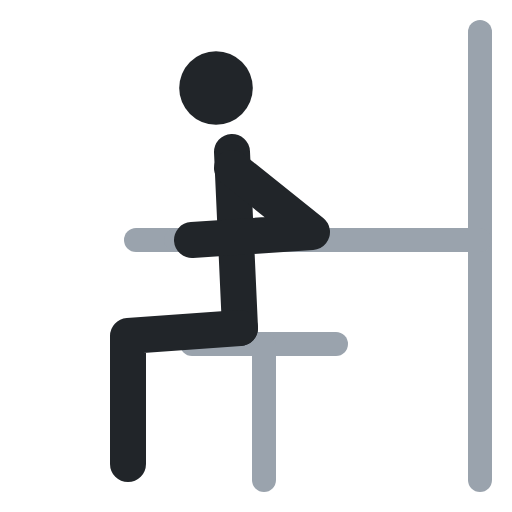
t = 0.00 s
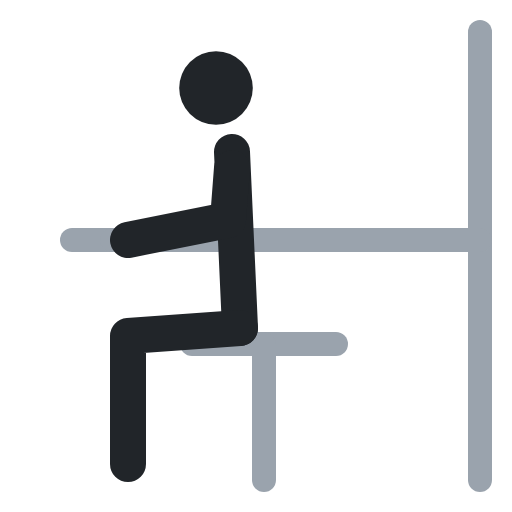
t = 0.40 s
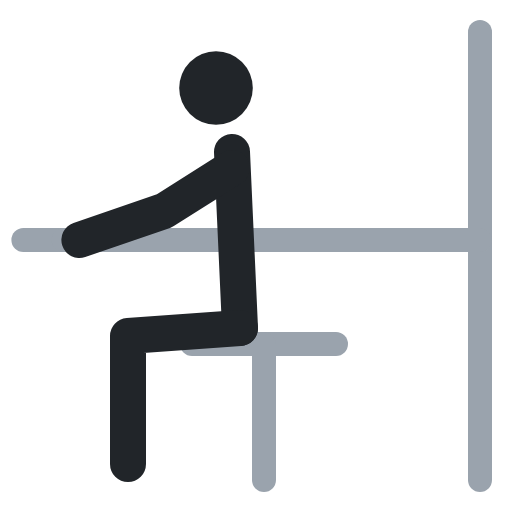
t = 0.60 s
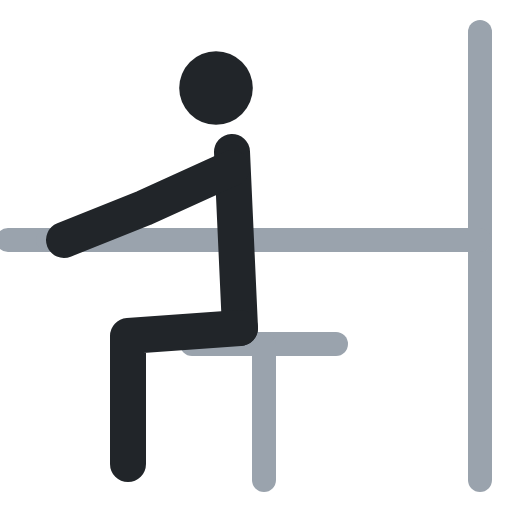
t = 1.00 s
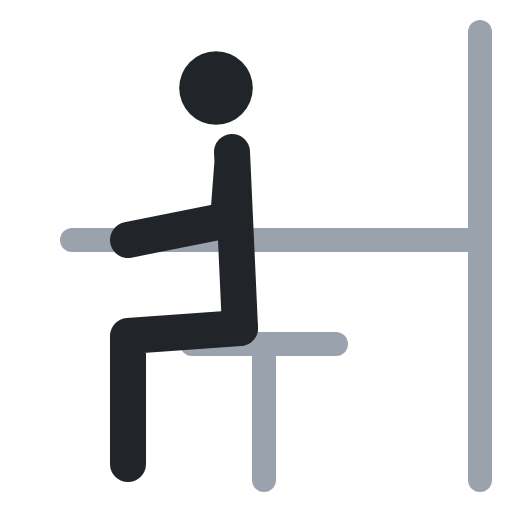
t = 1.40 s
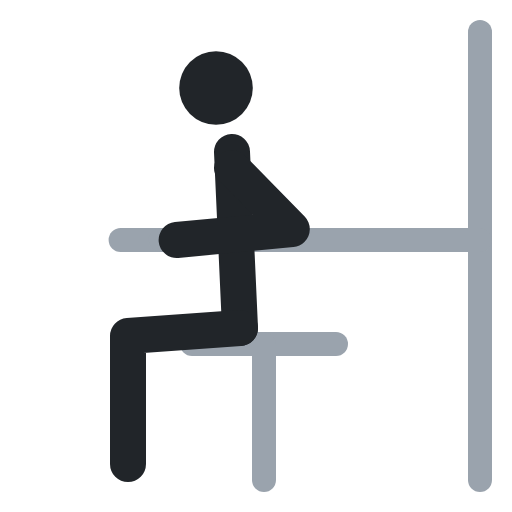
t = 1.60 s

The animated SVG that drew these frames (rendered in a browser with its animation timeline set to each time). Animation: 3 SMIL elements (animate=3); one cycle of 2.00 s, repeats indefinitely.

<svg xmlns="http://www.w3.org/2000/svg" viewBox="0 0 64 64" fill="none" stroke-linecap="round" stroke-linejoin="round"><polyline points="17,30 27,30" stroke="#9aa3ad" stroke-width="3"><animate attributeName="points" values="17,30 27,30;1,30 11,30;1,30 11,30;17,30 27,30;17,30 27,30" keyTimes="0;.4;.5;.9;1" calcMode="spline" keySplines=".45 0 .55 1;.45 0 .55 1;.45 0 .55 1;.45 0 .55 1" dur="2s" repeatCount="indefinite"/></polyline><polyline points="60,4 60,60" stroke="#9aa3ad" stroke-width="3"/><polyline points="60,30 22,30" stroke="#9aa3ad" stroke-width="3"><animate attributeName="points" values="60,30 22,30;60,30 6,30;60,30 6,30;60,30 22,30;60,30 22,30" keyTimes="0;.4;.5;.9;1" calcMode="spline" keySplines=".45 0 .55 1;.45 0 .55 1;.45 0 .55 1;.45 0 .55 1" dur="2s" repeatCount="indefinite"/></polyline><polyline points="24,43 42,43" stroke="#9aa3ad" stroke-width="3"/><polyline points="33,43 33,60" stroke="#9aa3ad" stroke-width="3"/><circle cx="27" cy="11" r="4.6" fill="#212529"/><polyline points="29,19 30,41" stroke="#212529" stroke-width="4.5"/><polyline points="30,41 16,42 16,58" stroke="#212529" stroke-width="4.5"/><polyline points="29,21 39,29 24,30" stroke="#212529" stroke-width="4.5"><animate attributeName="points" values="29,21 39,29 24,30;29,21 18,26 8,30;29,21 18,26 8,30;29,21 39,29 24,30;29,21 39,29 24,30" keyTimes="0;.4;.5;.9;1" calcMode="spline" keySplines=".45 0 .55 1;.45 0 .55 1;.45 0 .55 1;.45 0 .55 1" dur="2s" repeatCount="indefinite"/></polyline></svg>
